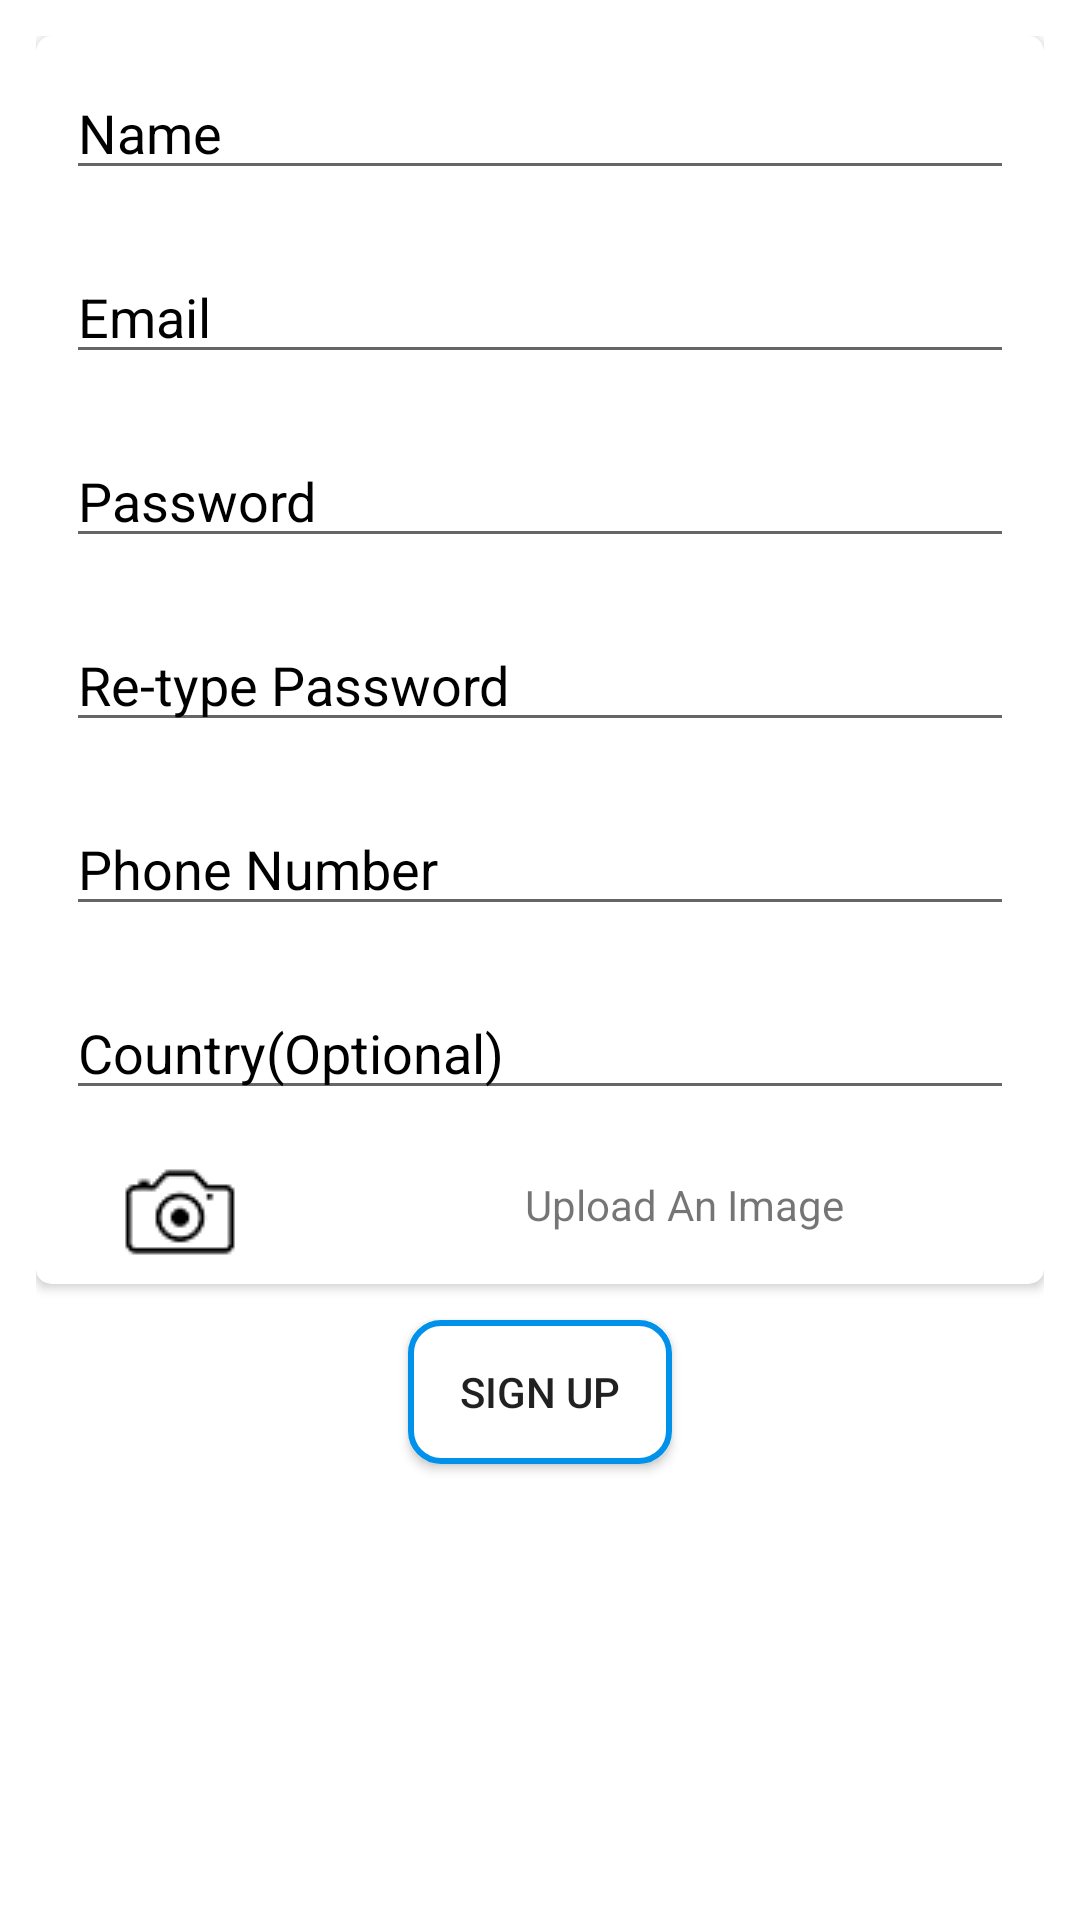

This screen was rendered from an Android layout file. Write that file and the resources it references.
<!-- AndroidManifest.xml: application theme AppTheme -->
<!-- res/layout/layout_signup.xml -->
<?xml version="1.0" encoding="utf-8"?>
<ScrollView xmlns:android="http://schemas.android.com/apk/res/android"
    xmlns:app="http://schemas.android.com/apk/res-auto"
    android:layout_width="match_parent"
    android:layout_height="match_parent"
    android:background="@color/white">

    <LinearLayout
        android:layout_width="match_parent"
        android:layout_height="wrap_content"
        android:layout_margin="12dp"
        android:orientation="vertical">

        <android.support.v7.widget.CardView
            android:layout_width="match_parent"
            android:layout_height="wrap_content"
            app:cardCornerRadius="5dp"
            app:cardElevation="2dp">

            <LinearLayout
                android:layout_width="match_parent"
                android:layout_height="wrap_content"
                android:orientation="vertical">

                <EditText
                    android:id="@+id/iv_signup_name"
                    android:layout_width="fill_parent"
                    android:layout_height="wrap_content"
                    android:layout_margin="10dp"
                    android:hint="Name"
                    android:inputType="textCapWords"
                    android:textColorHint="@color/black" />
                <EditText
                    android:id="@+id/iv_signup_email"
                    android:layout_width="fill_parent"
                    android:layout_height="wrap_content"
                    android:layout_margin="10dp"
                    android:hint="Email"
                    android:inputType="textEmailAddress"
                    android:textColorHint="@color/black" />

                <EditText
                    android:id="@+id/iv_signup_password"
                    android:layout_width="fill_parent"
                    android:layout_height="wrap_content"
                    android:layout_margin="10dp"
                    android:hint="Password"
                    android:inputType="textPassword"
                    android:textColorHint="@color/black" />

                <EditText
                    android:id="@+id/iv_signup_re_password"
                    android:layout_width="fill_parent"
                    android:layout_height="wrap_content"
                    android:layout_margin="10dp"
                    android:hint="Re-type Password"
                    android:inputType="textPassword"
                    android:textColorHint="@color/black" />

                <EditText
                    android:id="@+id/iv_signup_phone"
                    android:layout_width="fill_parent"
                    android:layout_height="wrap_content"
                    android:layout_margin="10dp"
                    android:hint="Phone Number"
                    android:inputType="phone"
                    android:textColorHint="@color/black" />

                <EditText
                    android:id="@+id/iv_signup_country"
                    android:layout_width="fill_parent"
                    android:layout_height="wrap_content"
                    android:layout_margin="10dp"
                    android:hint="Country(Optional)"
                    android:inputType="textCapWords"
                    android:textColorHint="@color/black" />

                <LinearLayout
                    android:layout_width="match_parent"
                    android:layout_height="wrap_content"
                    android:orientation="horizontal">

                    <ImageView
                        android:id="@+id/iv_signup_picture"
                        android:layout_width="wrap_content"
                        android:layout_height="wrap_content"
                        android:layout_marginLeft="24dp"
                        android:layout_marginRight="24dp"
                        android:contentDescription="@null"
                        android:src="@drawable/ic_camera" />

                    <TextView
                        android:layout_width="match_parent"
                        android:layout_height="wrap_content"
                        android:layout_marginBottom="12dp"
                        android:layout_marginLeft="24dp"
                        android:layout_marginRight="24dp"
                        android:layout_marginTop="12dp"
                        android:gravity="center"
                        android:text="Upload An Image"
                        android:id="@+id/tv_signup_picture"/>
                </LinearLayout>
            </LinearLayout>
        </android.support.v7.widget.CardView>

        <Button
            android:id="@+id/btt_signup_signup"
            android:layout_width="wrap_content"
            android:layout_height="wrap_content"
            android:layout_gravity="center_horizontal"
            android:layout_marginBottom="5dp"
            android:layout_marginTop="12dp"
            android:background="@drawable/layout_rounded_corner"
            android:text="Sign Up" />
    </LinearLayout>
</ScrollView>
<!-- resources referenced by this layout -->
<resources>
  <color name="black">#000000</color>
  <color name="white">#FFFFFF</color>
  <!-- drawable ic_camera: png bitmap (drawable, 3496 bytes) -->
  <!-- drawable layout_rounded_corner (drawable) -->
  <?xml version="1.0" encoding="UTF-8"?>
  <shape xmlns:android="http://schemas.android.com/apk/res/android">
      <solid android:color="@color/white" />
      <stroke
          android:width="2dip"
          android:color="@color/colorAccent" />
      <corners android:radius="10dip" />
      <padding
          android:bottom="0dip"
          android:left="0dip"
          android:right="0dip"
          android:top="0dip" />
  </shape>
  <style name="AppTheme" parent="@style/Theme.AppCompat.Light.DarkActionBar">
          
          <item name="colorPrimary">@color/white</item>
          <item name="colorPrimaryDark">@color/colorPrimaryDark</item>
          <item name="colorAccent">@color/colorAccent</item>
          <item name="actionMenuTextColor">@color/white</item>
          <item name="windowActionBar">false</item>
          <item name="windowNoTitle">true</item>
      </style>
  <color name="colorAccent">#0091EA</color>
  <color name="colorPrimaryDark">#303F9F</color>
</resources>
